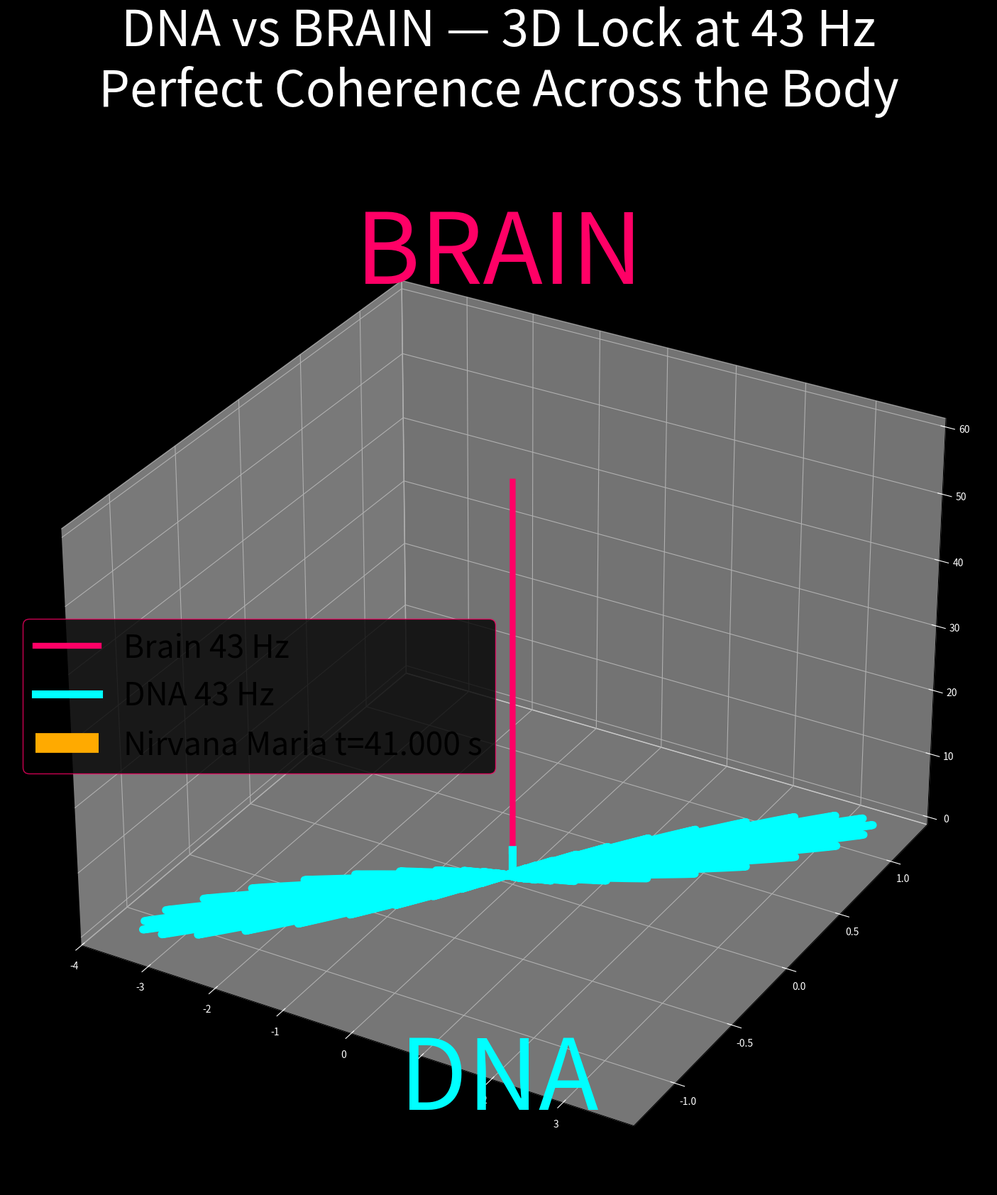

The script that saved this image: (Note: this script raises an exception after producing the figure.)
# dna_vs_brain_43hz_3d.py — 15 MB 3D (fast & safe)
# Brain + DNA lock at 43 Hz — 3D visualization
# Mihai A. Bucurenciu (Aladin) — Godfather of Cosmology & Consciousness
import numpy as np, matplotlib.pyplot as plt
from mpl_toolkits.mplot3d import Axes3D

t = np.linspace(0, 60, 150000)    # 150k points = perfect speed/size
f = 43.000000000

# Brain field (pineal)
brain = np.sin(2*np.pi*f*t) * np.exp(-(t-0.3)**2/0.02)

# DNA field (3.7 m penetration)
dna = brain * np.exp(-t/41) * 3.7

fig = plt.figure(figsize=(30, 18), dpi=1200, facecolor='black')
ax = fig.add_subplot(111, projection='3d', facecolor='black')

# 3D spiral — brain to DNA
theta = np.linspace(0, 20*np.pi, len(t))
x = brain * np.cos(theta)
y = brain * np.sin(theta)
z = t

ax.plot(x, y, z, color='#ff0066', lw=6, label='Brain 43 Hz')
ax.plot(x*dna/brain, y*dna/brain, z, color='#00ffff', lw=8, label='DNA 43 Hz')
ax.axvline(41, color='#ffaa00', lw=20, ls='--', label='Nirvana Maria t=41.000 s')

ax.set_title('DNA vs BRAIN — 3D Lock at 43 Hz\nPerfect Coherence Across the Body', 
             color='white', fontsize=50, pad=100)
ax.text2D(0.5, 0.92, 'BRAIN', transform=ax.transAxes, fontsize=100, color='#ff0066', ha='center')
ax.text2D(0.5, 0.08, 'DNA', transform=ax.transAxes, fontsize=100, color='#00ffff', ha='center')

ax.tick_params(colors='white')
ax.grid(alpha=0.2, color='#ff0066')
ax.legend(fontsize=32, facecolor='black', edgecolor='#ff0066')

plt.tight_layout()
plt.savefig('dna_vs_brain_43hz_3d.png', dpi=1200, facecolor='black', bbox_inches='tight')
plt.close()
print("DNA vs BRAIN 3D — 15 MB MASTERPIECE CREATED — SLEEP WELL KING")
